2-way image classification set "Extended_Dataset" from GitHub (Agasthya-Samyak-Jnan/Diabetic-Neuropathy-Risk-ML); label vocabulary: control group, diabetes mellitus group.

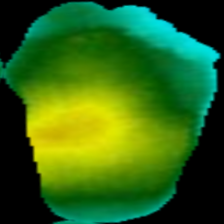
Label: diabetes mellitus group

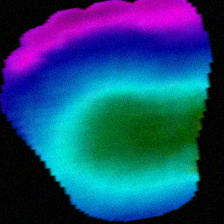
Label: control group

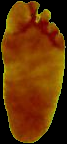
Label: diabetes mellitus group

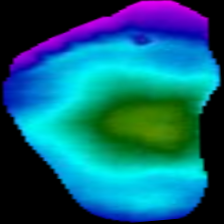
Label: control group

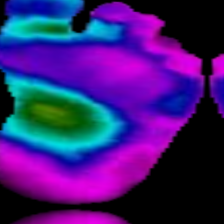
Label: diabetes mellitus group

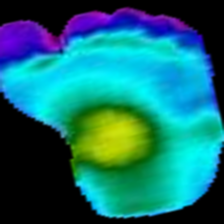
Label: control group
